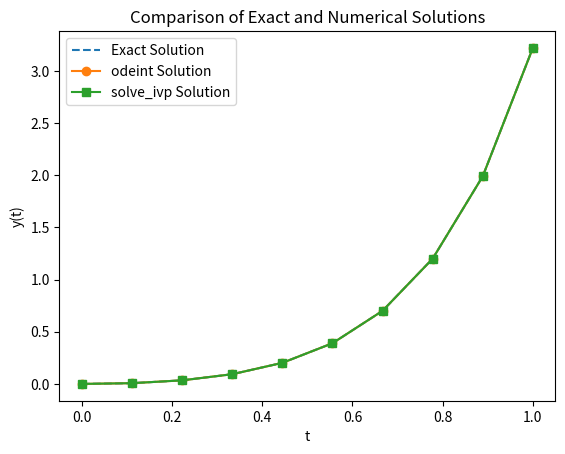

This figure's Python source:

import numpy as np
import pandas as pd
import matplotlib.pyplot as plt
from scipy.integrate import odeint, solve_ivp

# Define the first ODE
def ode1(t,y):
    return t * np.exp(3*t) - 2*y

# Exact solution
def exact_solution1(t):
    return (1/5)*t*np.exp(3*t) - (1/25)*np.exp(3*t) + (1/25)*np.exp(-2*t)

# Time range
t = np.linspace(0, 1, 10)  # Fewer points to print a table

# Solve using odeint
y0 = 0
y_odeint = odeint(ode1, y0, t,tfirst=True).flatten()

# Solve using solve_ivp
sol = solve_ivp(ode1, [0, 1], [y0], t_eval=t)

# Compute exact solution
y_exact = exact_solution1(t)

# Create a DataFrame for comparison
df1 = pd.DataFrame({
    "t": t,
    "Exact": y_exact,
    "odeint": y_odeint,
    "solve_ivp": sol.y[0]
})

print("\nNumerical Solutions for First IVP:")
print(df1)

# Plot results
plt.plot(t, y_exact, label="Exact Solution", linestyle="dashed")
plt.plot(t, y_odeint, 'o-', label="odeint Solution")
plt.plot(sol.t, sol.y[0], 's-', label="solve_ivp Solution")
plt.legend()
plt.xlabel("t")
plt.ylabel("y(t)")
plt.title("Comparison of Exact and Numerical Solutions")
plt.show()
